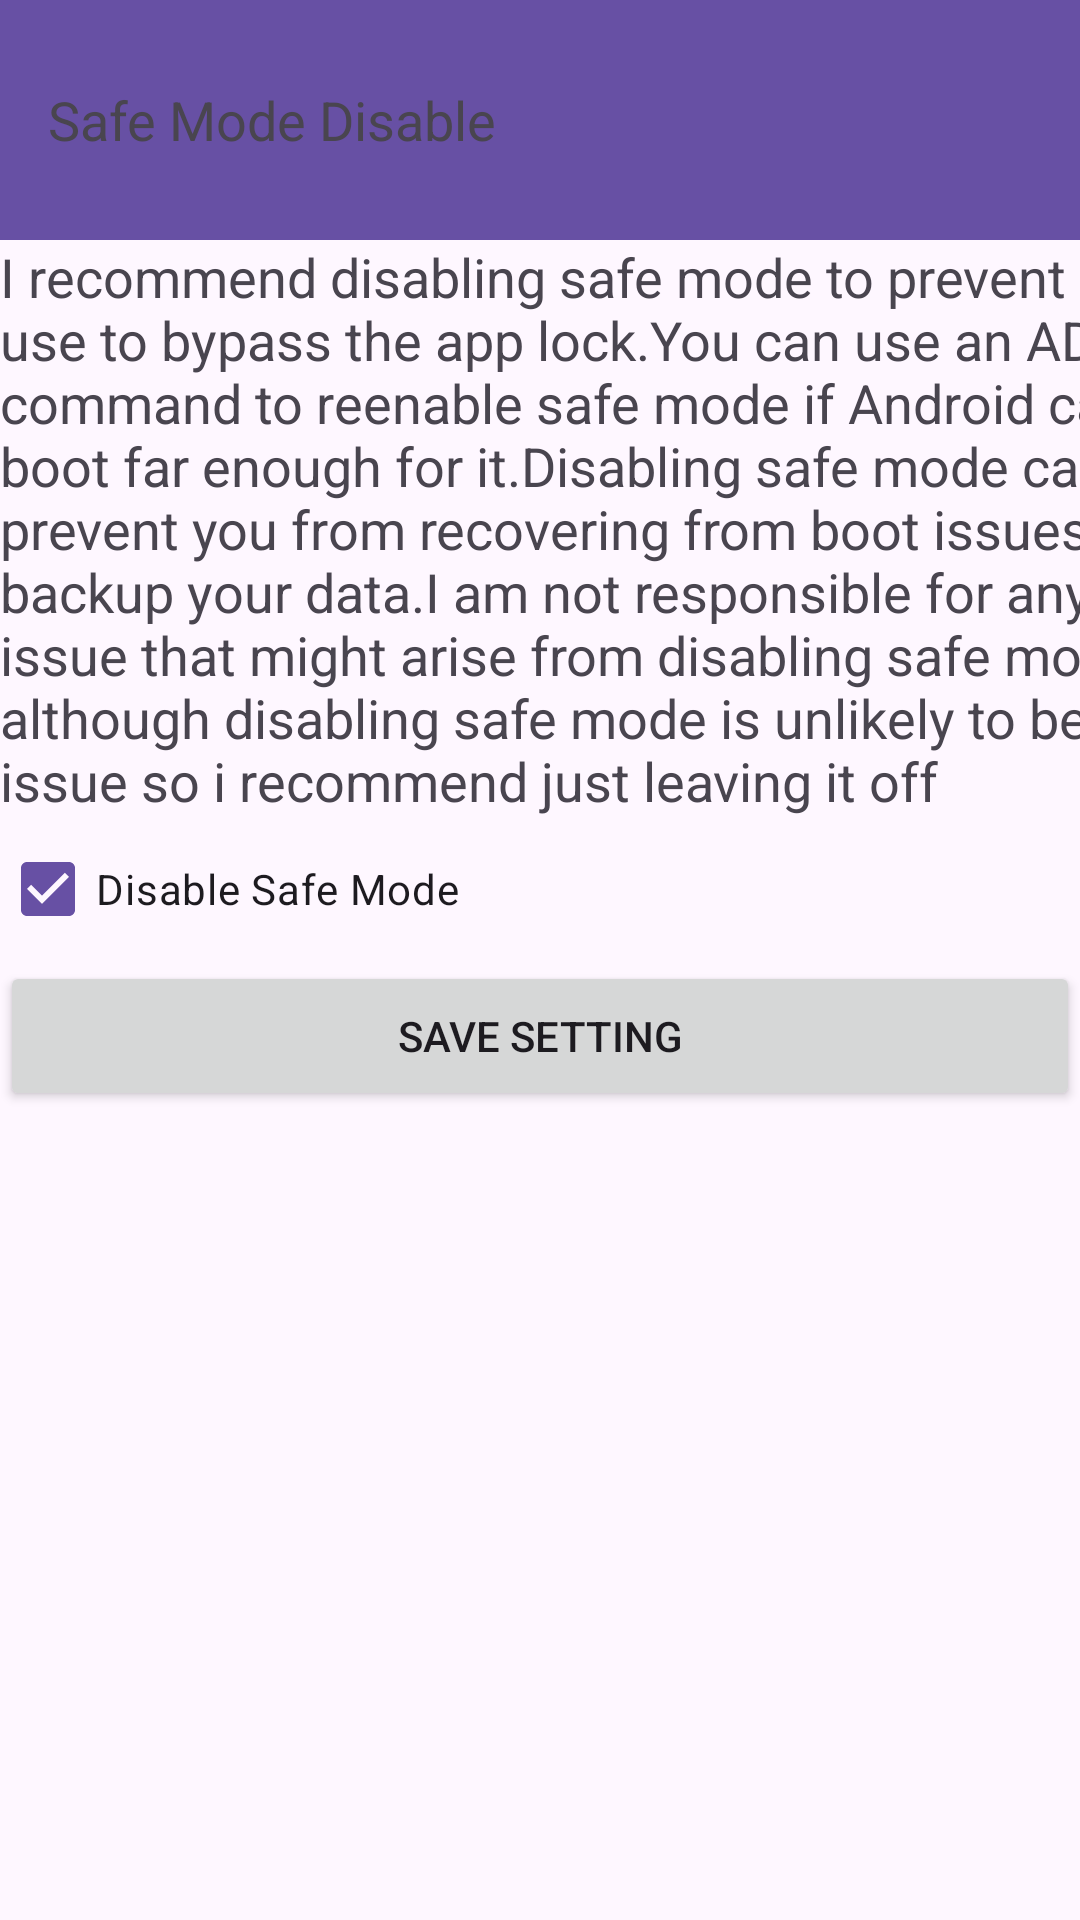

Produce the Android XML layout that renders to this screen, including the resource entries it uses.
<!-- AndroidManifest.xml: application theme Theme.AppLock -->
<!-- res/layout/safe_mode_disable_screen.xml -->
<?xml version="1.0" encoding="utf-8"?>
<ScrollView xmlns:app="http://schemas.android.com/apk/res-auto"
    xmlns:tools="http://schemas.android.com/tools"
    android:layout_width="match_parent"
    android:layout_height="match_parent"
    xmlns:android="http://schemas.android.com/apk/res/android">
<LinearLayout
    android:layout_width="match_parent"
    android:layout_height="match_parent"
    android:orientation="vertical">


    <androidx.appcompat.widget.Toolbar
        android:id="@+id/toolbar4"
        android:layout_width="match_parent"
        android:layout_height="80dp"
        android:background="?attr/colorPrimary"
        android:minHeight="?attr/actionBarSize"
        android:theme="?attr/actionBarTheme"
        app:title="Safe Mode Disable"
        app:titleTextAppearance="@style/TextAppearance.AppCompat.Medium" />

    <TextView
        android:id="@+id/textView228"
        android:layout_width="406dp"
        android:layout_height="match_parent"
        android:text="I recommend disabling safe mode to prevent its use to bypass the app lock.You can use an ADB command to reenable safe mode if Android can boot far enough for it.Disabling safe mode can prevent you from recovering from boot issues so backup your data.I am not responsible for any issue that might arise from disabling safe mode although disabling safe mode is unlikely to be an issue so i recommend just leaving it off"
        android:textSize="18sp" />

    <CheckBox
        android:id="@+id/disablesafemodecheckbox"
        android:layout_width="match_parent"
        android:layout_height="wrap_content"
        android:checked="true"
        android:text="Disable Safe Mode" />

    <Button
        android:id="@+id/nextbuttoninsafemodedisablescreen"
        android:layout_width="match_parent"
        android:layout_height="50dp"
        android:text="Save setting" />

</LinearLayout>
</ScrollView>
<!-- resources referenced by this layout -->
<resources>
  <style name="Theme.AppLock" parent="Base.Theme.AppLock" />
  <style name="Base.Theme.AppLock" parent="Theme.Material3.DayNight.NoActionBar">
          
          
      </style>
</resources>
